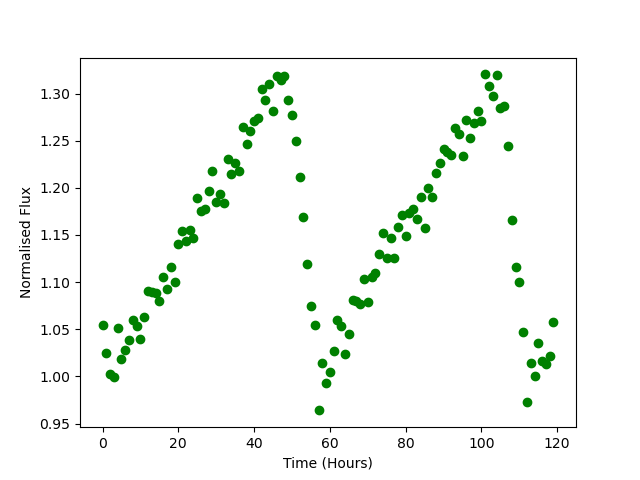

Source data for this figure (header and first rows):
Time, Flux
0.0, 1.054
1.0, 1.024
2.0, 1.003
3.0, 0.9998
4.0, 1.051
5.0, 1.018
6.0, 1.028
7.0, 1.039
8.0, 1.059
9.0, 1.053
10.0, 1.04
11.0, 1.063
12.0, 1.091
13.0, 1.09
14.0, 1.089
15.0, 1.08
16.0, 1.106
17.0, 1.093
18.0, 1.116
19.0, 1.101
20.0, 1.14
21.0, 1.154
22.0, 1.143
23.0, 1.155
24.0, 1.147
25.0, 1.19
26.0, 1.175
27.0, 1.178
28.0, 1.196
29.0, 1.218
30.0, 1.185
31.0, 1.193
32.0, 1.184
33.0, 1.231
34.0, 1.215
35.0, 1.227
36.0, 1.218
37.0, 1.265
38.0, 1.247
39.0, 1.261
40.0, 1.271
41.0, 1.274
42.0, 1.305
43.0, 1.294
44.0, 1.31
45.0, 1.282
46.0, 1.318
47.0, 1.314
48.0, 1.319
49.0, 1.293
50.0, 1.277
51.0, 1.25
52.0, 1.212
53.0, 1.169
54.0, 1.119
55.0, 1.074
56.0, 1.054
57.0, 0.9639
58.0, 1.014
59.0, 0.9925
... 60 more rows
